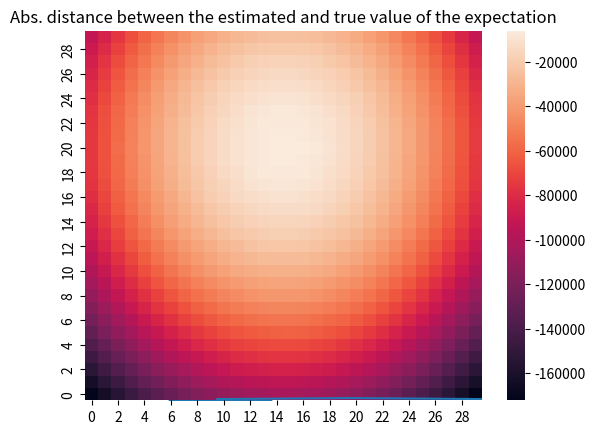

This figure's Python source: (Note: this script raises an exception after producing the figure.)
from __future__ import annotations
import numpy as np
from numpy.linalg import inv, det, slogdet
from scipy.stats import norm, multivariate_normal
import matplotlib.pyplot as plt
import numpy as np
import seaborn as sns



class UnivariateGaussian:
    """
    Class for univariate Gaussian Distribution Estimator
    """

    def __init__(self, biased_var: bool = False) -> UnivariateGaussian:
        """
        Estimator for univariate Gaussian mean and variance parameters

        Parameters
        ----------
        biased_var : bool, default=False
            Should fitted estimator of variance be a biased or unbiased estimator

        Attributes
        ----------
        fitted_ : bool
            Initialized as false indicating current estimator instance has not been fitted.
            To be set as True in `UnivariateGaussian.fit` function.

        mu_: float
            Estimated expectation initialized as None. To be set in `UnivariateGaussian.fit`
            function.

        var_: float
            Estimated variance initialized as None. To be set in `UnivariateGaussian.fit`
            function.
        """
        self.biased_ = biased_var
        self.fitted_, self.mu_, self.var_ = False, None, None

    def fit(self, X: np.ndarray) -> UnivariateGaussian:
        """
        Estimate Gaussian expectation and variance from given samples

        Parameters
        ----------
        X: ndarray of shape (n_samples, )
            Training data

        Returns
        -------
        self : returns an instance of self.

        Notes
        -----
        Sets `self.mu_`, `self.var_` attributes according to calculated estimation (where
        estimator is either biased or unbiased). Then sets `self.fitted_` attribute to `True`
        """
        m = len(X)
        self.mu_ = X.mean()
        self.var_ = np.sum(pow(X - self.mu_, 2))
        if not self.biased_:
            self.var_ /= (m - 1)
        else:
            self.var_ /= m

        self.fitted_ = True
        return self

    def pdf(self, X: np.ndarray) -> np.ndarray:
        """
        Calculate PDF of observations under Gaussian model with fitted estimators

        Parameters
        ----------
        X: ndarray of shape (n_samples, )
            Samples to calculate PDF for

        Returns
        -------
        pdfs: ndarray of shape (n_samples, )
            Calculated values of given samples for PDF function of N(mu_, var_)

        Raises
        ------
        ValueError: In case function was called prior fitting the model
        """
        if not self.fitted_:
            raise ValueError("Estimator must first be fitted before calling `pdf` function")
        return np.array(norm.pdf(X, self.mu_, self.var_))

    @staticmethod
    def log_likelihood(mu: float, sigma: float, X: np.ndarray) -> float:
        """
        Calculate the log-likelihood of the data under a specified Gaussian model

        Parameters
        ----------
        mu : float
            Expectation of Gaussian
        sigma : float
            Variance of Gaussian
        X : ndarray of shape (n_samples, )
            Samples to calculate log-likelihood with

        Returns
        -------
        log_likelihood: float
            log-likelihood calculated
        """
        val = 1
        m = len(X)
        for i in range(m):
            val *= norm(mu, pow(sigma, 2)).pdf(i)
        return np.log(val)


class MultivariateGaussian:
    """
    Class for multivariate Gaussian Distribution Estimator
    """

    def __init__(self):
        """
        Initialize an instance of multivariate Gaussian estimator

        Attributes
        ----------
        fitted_ : bool
            Initialized as false indicating current estimator instance has not been fitted.
            To be set as True in `MultivariateGaussian.fit` function.

        mu_: ndarray of shape (n_features,)
            Estimated expectation initialized as None. To be set in `MultivariateGaussian.fit`
            function.

        cov_: ndarray of shape (n_features, n_features)
            Estimated covariance initialized as None. To be set in `MultivariateGaussian.fit`
            function.
        """
        self.mu_, self.cov_ = None, None
        self.fitted_ = False

    def fit(self, X: np.ndarray) -> MultivariateGaussian:
        """
        Estimate Gaussian expectation and covariance from given samples

        Parameters
        ----------
        X: ndarray of shape (n_samples, n_features)
            Training data

        Returns
        -------
        self : returns an instance of self

        Notes
        -----
        Sets `self.mu_`, `self.cov_` attributes according to calculated estimation.
        Then sets `self.fitted_` attribute to `True`
        """
        m = len(X)
        self.mu_ = X.mean(0)
        centered_X = X - self.mu_
        self.cov_ = np.matmul(np.transpose(centered_X), centered_X) * (1. / m)
        self.fitted_ = True
        return self

    def pdf(self, X: np.ndarray):
        """
        Calculate PDF of observations under Gaussian model with fitted estimators

        Parameters
        ----------
        X: ndarray of shape (n_samples, n_features)
            Samples to calculate PDF for

        Returns
        -------
        pdfs: ndarray of shape (n_samples, )
            Calculated values of given samples for PDF function of N(mu_, cov_)

        Raises
        ------
        ValueError: In case function was called prior fitting the model
        """
        if not self.fitted_:
            raise ValueError("Estimator must first be fitted before calling `pdf` function")
        return np.array(multivariate_normal.pdf(X, self.mu_, self.cov_))

    @staticmethod
    def log_likelihood(mu: np.ndarray, cov: np.ndarray, X: np.ndarray) -> float:
        """
        Calculate the log-likelihood of the data under a specified Gaussian model

        Parameters
        ----------
        mu : ndarray of shape (n_features,)
            Expectation of Gaussian
        cov : ndarray of shape (n_features, n_features)
            covariance matrix of Gaussian
        X : ndarray of shape (n_samples, n_features)
            Samples to calculate log-likelihood with

        Returns
        -------
        log_likelihood: float
            log-likelihood calculated over all input data and under given parameters of Gaussian
        """
        val = 0
        m = len(X)
        d = len(X[0])
        cov_inverted = np.linalg.inv(cov)
        cov_det = np.linalg.det(cov)
        centered_X = X - mu
        centered_X_T = np.transpose(centered_X)
        for i in range(m):
            x = np.matmul(np.matmul(centered_X[i], cov_inverted), centered_X_T[:, i])
            val += np.matmul(np.matmul(centered_X[i], cov_inverted), centered_X_T[:, i])
        val += (m * np.log(cov_det))
        val += (m * d * np.log(2 * np.pi))
        val *= (-0.5)
        return val


if __name__ == '__main__':
    mu, sigma = 10, 1

    # Q1:
    univariate_gaussian = UnivariateGaussian()
    X = np.random.normal(mu, sigma, 1000)
    univariate_gaussian.fit(X)
    print('(', univariate_gaussian.mu_, univariate_gaussian.var_, ')')

    # # Q2:
    ms = np.linspace(10, 1000, 100).astype(int)
    values = []
    for m in ms:
        univariate_gaussian.fit(X[:m])
        values.append(abs(mu - univariate_gaussian.mu_))

    plt.plot(ms, values)
    plt.title('Abs. distance between the estimated and true value of the expectation')
    plt.xlabel('Number of Samples')
    plt.ylabel('Absolute Distance')
    plt.show()

    # Q3:
    Y = univariate_gaussian.pdf(X)
    plt.scatter(X, Y)
    plt.xlabel('samples')
    plt.ylabel('pdf')
    plt.show()

    # Q4:
    mu2 = np.array([0, 0, 4, 0])
    sigma2 = np.array([[1, 0.2, 0, 0.5],
                       [0.2, 2, 0, 0],
                       [0, 0, 1, 0],
                       [0.5, 0, 0, 1]])

    X2 = np.random.multivariate_normal(mu2, sigma2, 1000)
    multivariate_gaussian = MultivariateGaussian()
    multivariate_gaussian.fit(X2)
    print(multivariate_gaussian.mu_, '\n', multivariate_gaussian.cov_)

    # Q5:
    f1, f3 = np.linspace(-10, 10, 30), np.linspace(-10, 10, 30)
    Z = np.array([[multivariate_gaussian.log_likelihood(np.array([i, 0, j, 0]), sigma2, X2) for i in f1] for j in f3])

    graph_ticks = np.linspace(-10,10,20);
    print(graph_ticks)
    ax = sns.heatmap(Z)
    ax.set_xticks = graph_ticks
    ax.set_yticks = graph_ticks
    ax.invert_yaxis()
    plt.show()

    # Q6:
    max_liklihood = np.argmax(Z)
    print('The maximizer of the liklihood is mu=[',
          round(f1[int(max_liklihood / 10)], 3), ', 0 ,',
          round(f3[int(max_liklihood % 10)], 3), ', 0 ]')

